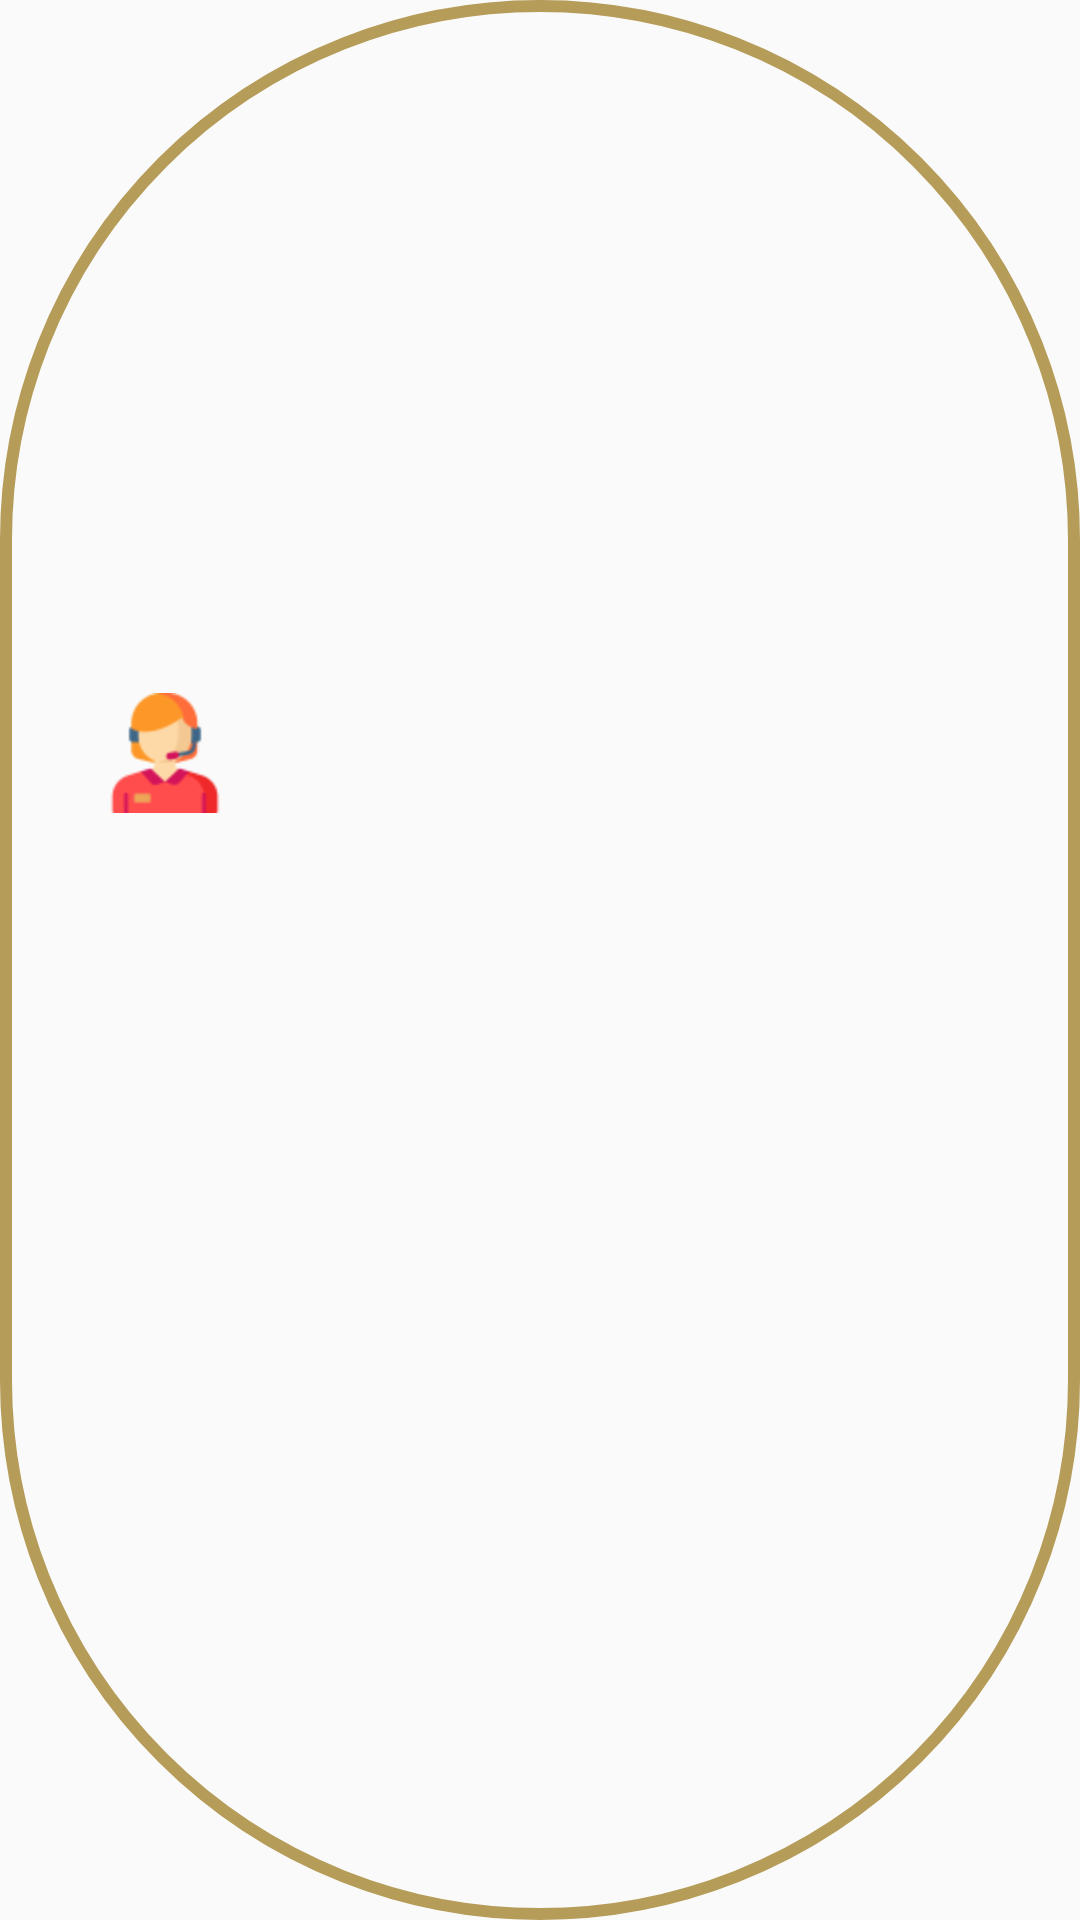

Layout XML and referenced resources for this Android screen:
<!-- AndroidManifest.xml: application theme Theme.TempeSanan -->
<!-- res/layout/list_pelanggan.xml -->
<androidx.constraintlayout.widget.ConstraintLayout
    xmlns:android="http://schemas.android.com/apk/res/android"
    android:layout_width="match_parent"
    android:layout_height="wrap_content"
    xmlns:app="http://schemas.android.com/apk/res-auto"
    xmlns:tools="http://schemas.android.com/tools"
    android:background="@drawable/round"
    android:orientation="vertical"
    android:layout_marginTop="20dp">

    <ImageView
        android:layout_width="40dp"
        android:layout_height="40dp"
        android:layout_marginStart="10dp"
        android:layout_marginTop="10dp"
        android:src="@drawable/pelanggan"
        app:layout_constraintBottom_toBottomOf="parent"
        app:layout_constraintEnd_toEndOf="parent"
        app:layout_constraintHorizontal_bias="0.019"
        app:layout_constraintStart_toStartOf="parent"
        app:layout_constraintTop_toTopOf="parent"
        app:layout_constraintVertical_bias="0.37" />

    <TextView
        android:id="@+id/text_view_namapelanggan"
        android:layout_width="wrap_content"
        android:layout_height="wrap_content"
        android:layout_marginStart="60dp"
        android:layout_marginTop="10dp"
        android:textColor="#B69C59"
        android:textSize="19sp"
        app:fontFamily="@font/poppins_semibold"
        app:layout_constraintBottom_toBottomOf="parent"
        app:layout_constraintStart_toStartOf="parent"
        app:layout_constraintTop_toTopOf="parent"
        app:layout_constraintVertical_bias="0.0"
        tools:text="Fany" />

    <TextView
        android:id="@+id/text_view_nomortelp"
        android:layout_width="wrap_content"
        android:layout_height="wrap_content"
        android:layout_marginStart="60dp"
        android:layout_marginTop="35dp"
        android:textColor="#B69C59"
        android:textSize="13sp"
        app:fontFamily="@font/poppins_semibold"
        app:layout_constraintBottom_toBottomOf="parent"
        app:layout_constraintStart_toStartOf="parent"
        app:layout_constraintTop_toTopOf="parent"
        app:layout_constraintVertical_bias="0.75"
        tools:text="082133511888" />

</androidx.constraintlayout.widget.ConstraintLayout>
<!-- resources referenced by this layout -->
<resources>
  <!-- drawable pelanggan: png bitmap (drawable, 2729 bytes) -->
  <!-- drawable round (drawable-v24) -->
  <shape xmlns:android="http://schemas.android.com/apk/res/android"
      android:shape="rectangle">
  
      // The width and color of the border
      <stroke
          android:width="4dp"
          android:color="#B69C59" />
  
      // The corner radius, reduce it to make it more square
      <corners android:radius="360dp"/>
  
      // Add your desired padding
      <padding
          android:left="20dp"
          android:top="10dp"
          android:right="20dp"
          android:bottom="10dp" >
  
      </padding>
  </shape>
  <style name="Theme.TempeSanan" parent="Theme.AppCompat.Light.NoActionBar">
          
          <item name="colorPrimary">#5F4830</item>
          <item name="colorPrimaryVariant">#B69C59</item>
          <item name="colorOnPrimary">@color/white</item>
          
          <item name="colorSecondary">@color/teal_200</item>
          <item name="colorSecondaryVariant">@color/teal_700</item>
          <item name="colorOnSecondary">@color/black</item>
          
          <item name="android:statusBarColor" tools:targetApi="l">?attr/colorPrimaryVariant</item>
          
      </style>
  <color name="white">#FFFFFFFF</color>
  <color name="teal_200">#FF03DAC5</color>
  <color name="teal_700">#FF018786</color>
  <color name="black">#FF000000</color>
</resources>
